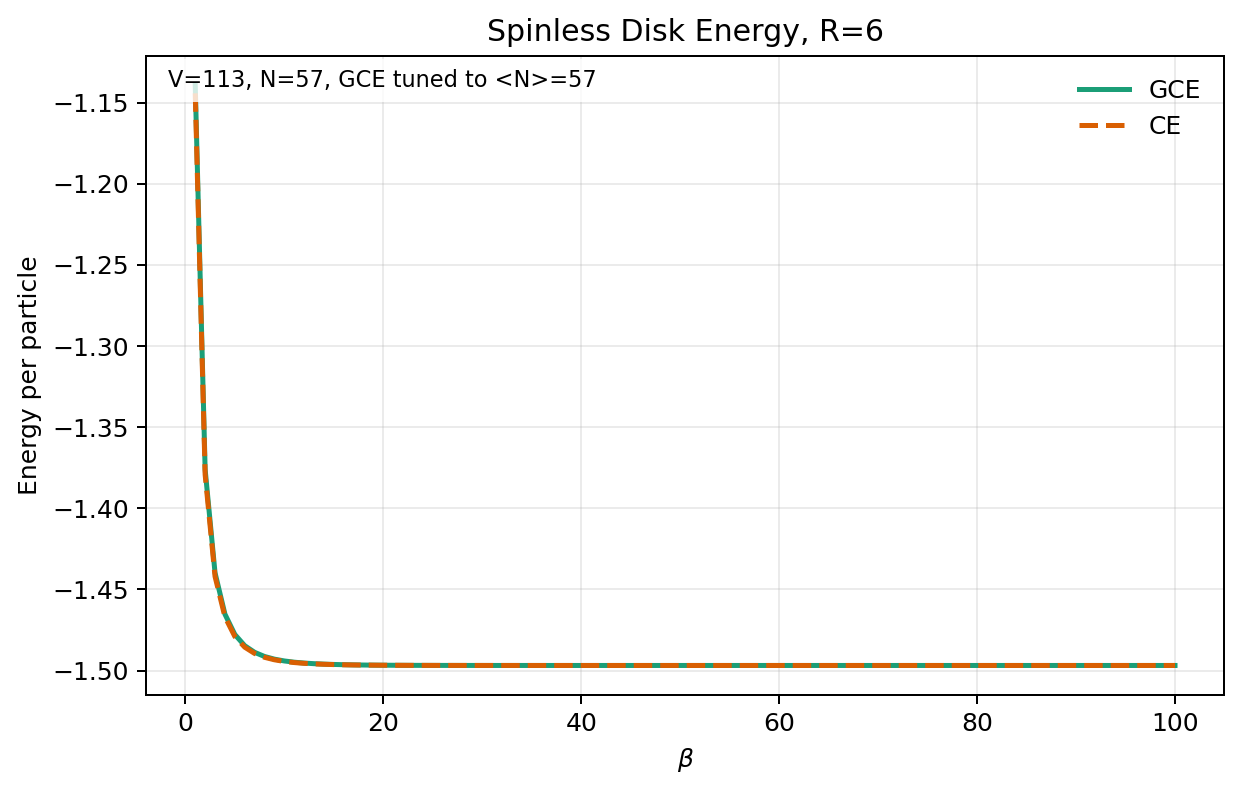

The table this chart was drawn from, first rows:
beta	temperature	nsites	canonical_n	mu_grand_canonical	avg_n_grand_canonical	energy_per_particle_grand_canonical	energy_per_particle_canonical
1	1	113	57	0.02886	57	-1.139	-1.144
2	0.5	113	57	0.02293	57	-1.376	-1.379
3	0.3333	113	57	0.02071	57	-1.44	-1.442
4	0.25	113	57	0.01934	57	-1.465	-1.467
5	0.2	113	57	0.01823	57	-1.478	-1.479
6	0.1667	113	57	0.0172	57	-1.485	-1.486
7	0.1429	113	57	0.01619	57	-1.489	-1.489
8	0.125	113	57	0.01521	57	-1.491	-1.492
9	0.1111	113	57	0.01427	57	-1.493	-1.493
10	0.1	113	57	0.01339	57	-1.494	-1.494
11	0.09091	113	57	0.01257	57	-1.495	-1.495
12	0.08333	113	57	0.01181	57	-1.495	-1.496
13	0.07692	113	57	0.01111	57	-1.496	-1.496
14	0.07143	113	57	0.01046	57	-1.496	-1.496
15	0.06667	113	57	0.009878	57	-1.496	-1.496
16	0.0625	113	57	0.009342	57	-1.496	-1.496
17	0.05882	113	57	0.008853	57	-1.497	-1.497
18	0.05556	113	57	0.008406	57	-1.497	-1.497
19	0.05263	113	57	0.007996	57	-1.497	-1.497
20	0.05	113	57	0.007621	57	-1.497	-1.497
21	0.04762	113	57	0.007276	57	-1.497	-1.497
22	0.04545	113	57	0.006958	57	-1.497	-1.497
23	0.04348	113	57	0.006666	57	-1.497	-1.497
24	0.04167	113	57	0.006396	57	-1.497	-1.497
25	0.04	113	57	0.006146	57	-1.497	-1.497
26	0.03846	113	57	0.005913	57	-1.497	-1.497
27	0.03704	113	57	0.005698	57	-1.497	-1.497
28	0.03571	113	57	0.005497	57	-1.497	-1.497
29	0.03448	113	57	0.005309	57	-1.497	-1.497
30	0.03333	113	57	0.005133	57	-1.497	-1.497
31	0.03226	113	57	0.004969	57	-1.497	-1.497
32	0.03125	113	57	0.004814	57	-1.497	-1.497
33	0.0303	113	57	0.004669	57	-1.497	-1.497
34	0.02941	113	57	0.004532	57	-1.497	-1.497
35	0.02857	113	57	0.004403	57	-1.497	-1.497
36	0.02778	113	57	0.004281	57	-1.497	-1.497
37	0.02703	113	57	0.004165	57	-1.497	-1.497
38	0.02632	113	57	0.004056	57	-1.497	-1.497
39	0.02564	113	57	0.003952	57	-1.497	-1.497
40	0.025	113	57	0.003853	57	-1.497	-1.497
41	0.02439	113	57	0.00376	57	-1.497	-1.497
42	0.02381	113	57	0.00367	57	-1.497	-1.497
43	0.02326	113	57	0.003585	57	-1.497	-1.497
44	0.02273	113	57	0.003503	57	-1.497	-1.497
45	0.02222	113	57	0.003425	57	-1.497	-1.497
46	0.02174	113	57	0.003351	57	-1.497	-1.497
47	0.02128	113	57	0.00328	57	-1.497	-1.497
48	0.02083	113	57	0.003211	57	-1.497	-1.497
49	0.02041	113	57	0.003146	57	-1.497	-1.497
50	0.02	113	57	0.003083	57	-1.497	-1.497
51	0.01961	113	57	0.003023	57	-1.497	-1.497
52	0.01923	113	57	0.002964	57	-1.497	-1.497
53	0.01887	113	57	0.002908	57	-1.497	-1.497
54	0.01852	113	57	0.002855	57	-1.497	-1.497
55	0.01818	113	57	0.002803	57	-1.497	-1.497
56	0.01786	113	57	0.002753	57	-1.497	-1.497
57	0.01754	113	57	0.002704	57	-1.497	-1.497
58	0.01724	113	57	0.002658	57	-1.497	-1.497
59	0.01695	113	57	0.002613	57	-1.497	-1.497
60	0.01667	113	57	0.002569	57	-1.497	-1.497
... 40 more rows
